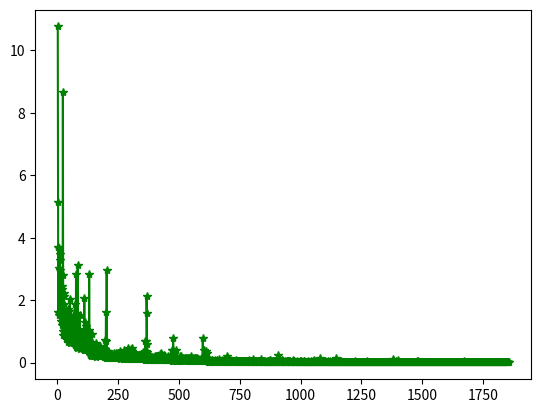

This chart was generated by the following Python code:
import random
import numpy as np
import matplotlib.pyplot as plt
def goldsteinsearch(f, df, d, x, alpham, rho, t):
    flag = 0
    a = 0
    b = alpham
    fk = f(x)
    gk = df(x)
    phi0 = fk
    dphi0 = np.dot(gk, d)
    alpha = b * random.uniform(0, 1)
    while (flag == 0):
        newfk = f(x + alpha * d)
        phi = newfk
        # print(phi,phi0,rho,alpha ,dphi0)
        if (phi - phi0) <= (rho * alpha * dphi0):
            if (phi - phi0) >= ((1 - rho) * alpha * dphi0):
                flag = 1
            else:
                a = alpha
                b = b
                if (b < alpham):
                    alpha = (a + b) / 2
                else:
                    alpha = t * alpha
        else:
            a = a
            b = alpha
            alpha = (a + b) / 2
    return alpha
def rosenbrock(x):
    # 函数:f(x) = 100 * (x(2) - x(1). ^ 2). ^ 2 + (1 - x(1)). ^ 2
    return 100 * (x[1] - x[0] ** 2) ** 2 + (1 - x[0]) ** 2
def jacobian(x):
    # 梯度g(x) = (-400 * (x(2) - x(1) ^ 2) * x(1) - 2 * (1 - x(1)), 200 * (x(2) - x(1) ^ 2)) ^ (T)
    return np.array([-400 * x[0] * (x[1] - x[0] ** 2) - 2 * (1 - x[0]), 200 * (x[1] - x[0] ** 2)])
error=[]
num=[]
def savedata(a,b):
    error.append(a);
    num.append(b)
def steepest(x0):
    print('初始点为:')
    print(x0, '\n')
    imax = 20000
    W = np.zeros((2, imax))
    epo = np.zeros((2, imax))
    W[:, 0] = x0
    i = 1
    x = x0
    grad = jacobian(x)
    delta = sum(grad ** 2)  # 初始误差
    while i < imax and delta > 10 ** (-5):
        p = -jacobian(x)
        x0 = x
        alpha = goldsteinsearch(rosenbrock, jacobian, p, x, 1, 0.1, 2)
        x = x + alpha * p
        W[:, i] = x
        if i % 5 == 0:
            epo[:, i] = np.array((i, delta))
            print(i, np.array((i, delta)))
        grad = jacobian(x)
        delta = sum(grad ** 2)
        i = i + 1
        savedata(np.linalg.norm(grad),i)
    print("迭代次数为:", i)
    print("近似最优解为:")
    print(x, '\n')
def function(x1,x2):
    fff = (100 * (x2 - x1 ** 2) ** 2 + (1 - x1) ** 2)  # 给定的函数
    return fff
if __name__ == "__main__":
    X1 = np.arange(-1.5, 1.5 + 0.05, 0.05)
    X2 = np.arange(-3.5, 4 + 0.05, 0.05)
    [x1, x2] = np.meshgrid(X1, X2)
    f = function(x1,x2)  # 给定的函数
    x0 = np.array([0, 0])
    steepest(x0)
    plt.plot(num, error, 'g*-')  # 画出迭代点收敛的轨迹
    plt.savefig('11111.png')
    plt.show()